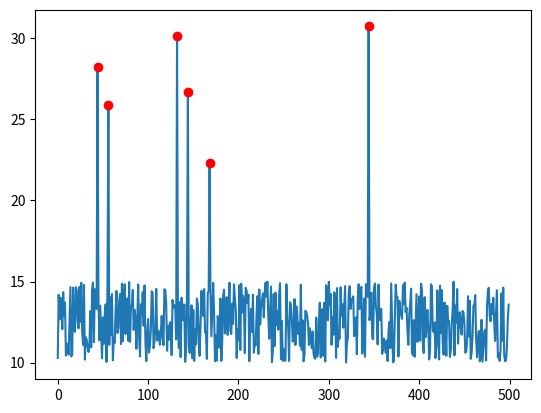

The matplotlib source for this figure:
import time
import random
import matplotlib.pyplot as plt
import math 

# This algorithm calculates a moving average of recent data points within a specified window. 
# A dynamic threshold is then calculated based on the standard deviation within that window.  
# An anomaly is flagged if the current data point exceeds this threshold. 
# This approach is effective because the dynamic threshold adapts to changing data patterns 
# and data spread, making it more robust than a fixed threshold. 
# It's computationally efficient and suitable for real-time detection.  
# It handles concept drift reasonably well due to the moving window's focus on recent data. 

# Anomaly Detection 
def detect_anomaly(data_point, window, threshold_factor):
    # Minimum window size before anomaly detection 
    if len(window) < 5: 
        return False

    avg = sum(window) / len(window) 
    std_dev = math.sqrt(sum([(x - avg)**2 for x in window]) / len(window)) # Standard deviation
    threshold = avg + threshold_factor * std_dev
    
    return data_point > threshold


# Data Stream Simulation 
def simulate_data_stream(length):
    for _ in range(length):
        base = 10  # Baseline value
        seasonal_variation = 5 * random.random()  # Add some random noise
        value = base + seasonal_variation  

        # Introduce occasional anomalies
        if random.random() < 0.02: # 2% chance of anomaly
            value += random.uniform(10, 20) 

        time.sleep(0.02)  # Slower for easier visualization
        yield value


# Visualization (using matplotlib)
plt.ion()
fig, ax = plt.subplots()
x, y = [], []
line, = ax.plot(x, y)


# Main Execution
if __name__ == "__main__":
    window = []
    window_size = 20
    threshold_factor = 2.5
    simulation_length = 500

    data_stream = simulate_data_stream(simulation_length)

    for i, data_point in enumerate(data_stream):
        window.append(data_point)
        if len(window) > window_size:
            window.pop(0)

        is_anomaly = detect_anomaly(data_point, window, threshold_factor)

        x.append(i)
        y.append(data_point)
        line.set_data(x, y)
        ax.relim()
        ax.autoscale_view()

        if is_anomaly:
            ax.plot(i, data_point, 'ro')  # Red dots for anomalies
            print(f"Anomaly detected at {i}: {data_point}")

        fig.canvas.draw()
        fig.canvas.flush_events()

    plt.ioff()
    plt.show()